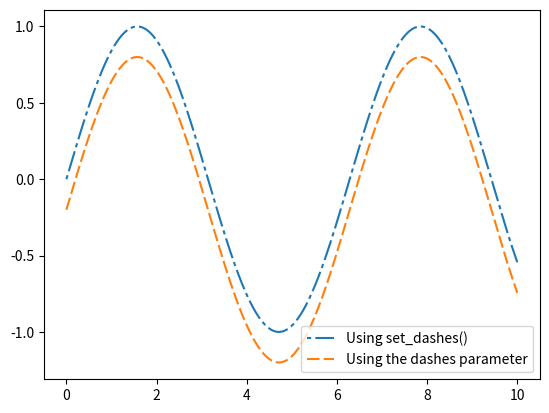

Python code for this plot:
# libraries
import numpy as np
import matplotlib.pyplot as plt

x = np.linspace(0, 10, 500)
y = np.sin(x)

fig, ax = plt.subplots()

# using set_dashes() to modify dashing of an existing line
line1, = ax.plot(x, y, label='Using set_dashes()')
line1.set_dashes([2, 2, 10, 2])  # 2pt line, 2pt break, 10pt line, 2pt break

# using plot(..., dashes=...) to set the dashing when creating a line
line2, = ax.plot(x, y - 0.2, dashes=[6, 2], label='Using the dashes parameter')

ax.legend()
plt.show()
